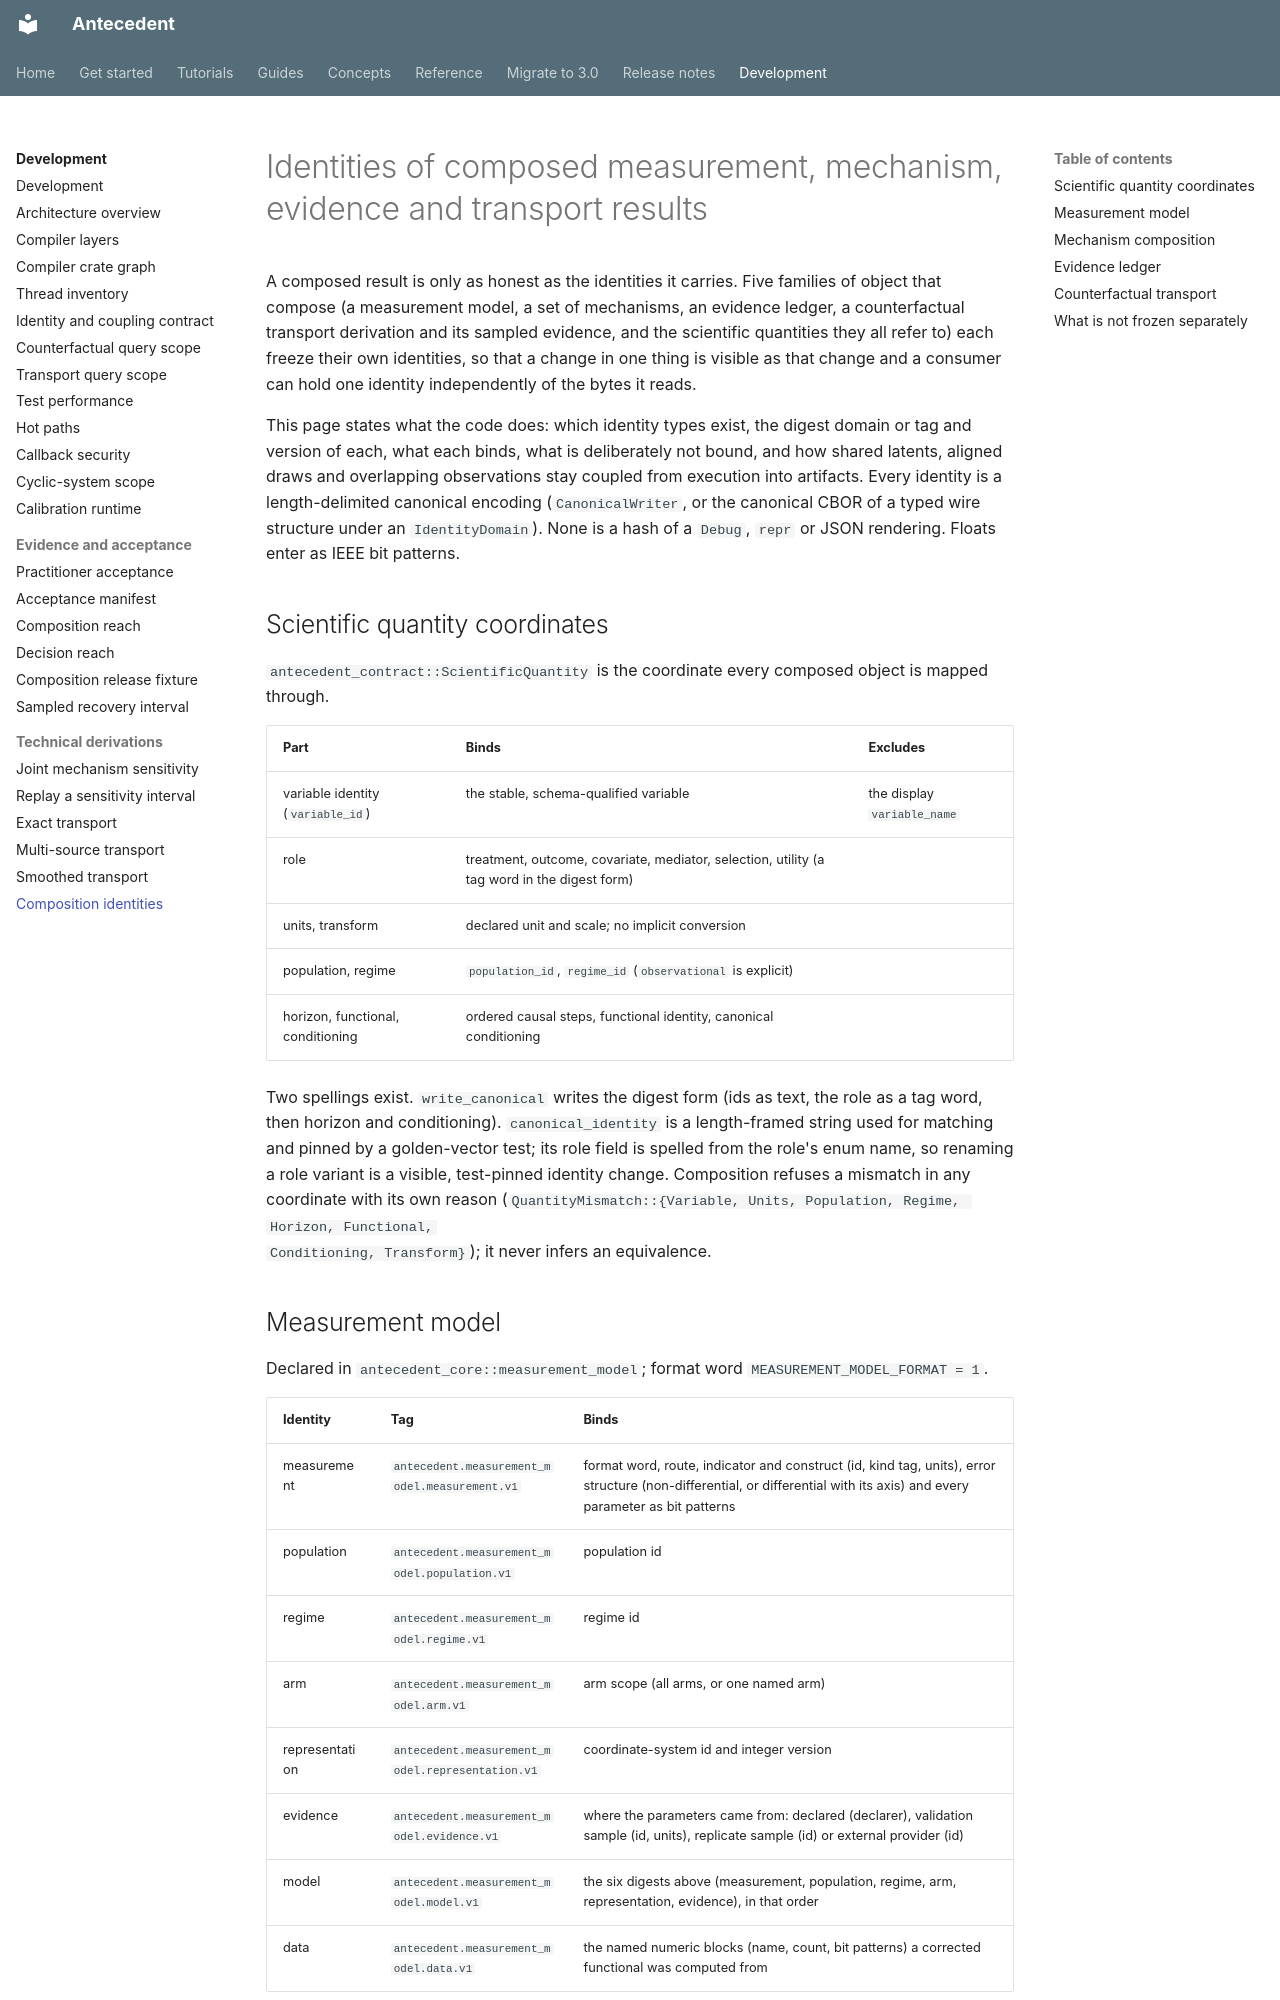

repository: iridae-dev/antecedent · page: architecture/composition-identities/index.html · generator: mkdocs

# Identities of composed measurement, mechanism, evidence and transport results

A composed result is only as honest as the identities it carries. Five
families of object that compose (a measurement model, a set of mechanisms, an
evidence ledger, a counterfactual transport derivation and its sampled
evidence, and the scientific quantities they all refer to) each freeze their
own identities, so that a change in one thing is visible as that change and a
consumer can hold one identity independently of the bytes it reads.

This page states what the code does: which identity types exist, the
digest domain or tag and version of each, what each binds, what is
deliberately not bound, and how shared latents, aligned draws and overlapping
observations stay coupled from execution into artifacts. Every identity is a
length-delimited canonical encoding (`CanonicalWriter`, or the canonical CBOR
of a typed wire structure under an `IdentityDomain`). None is a hash of a
`Debug`, `repr` or JSON rendering. Floats enter as IEEE bit patterns.

## Scientific quantity coordinates

`antecedent_contract::ScientificQuantity` is the coordinate every composed
object is mapped through.

| Part | Binds | Excludes |
| --- | --- | --- |
| variable identity (`variable_id`) | the stable, schema-qualified variable | the display `variable_name` |
| role | treatment, outcome, covariate, mediator, selection, utility (a tag word in the digest form) | |
| units, transform | declared unit and scale; no implicit conversion | |
| population, regime | `population_id`, `regime_id` (`observational` is explicit) | |
| horizon, functional, conditioning | ordered causal steps, functional identity, canonical conditioning | |

Two spellings exist. `write_canonical` writes the digest form (ids as text,
the role as a tag word, then horizon and conditioning). `canonical_identity`
is a length-framed string used for matching and pinned by a golden-vector
test; its role field is spelled from the role's enum name, so renaming a
role variant is a visible, test-pinned identity change. Composition refuses
a mismatch in any coordinate with its own reason
(`QuantityMismatch::{Variable, Units, Population, Regime, Horizon, Functional,
Conditioning, Transform}`); it never infers an equivalence.
